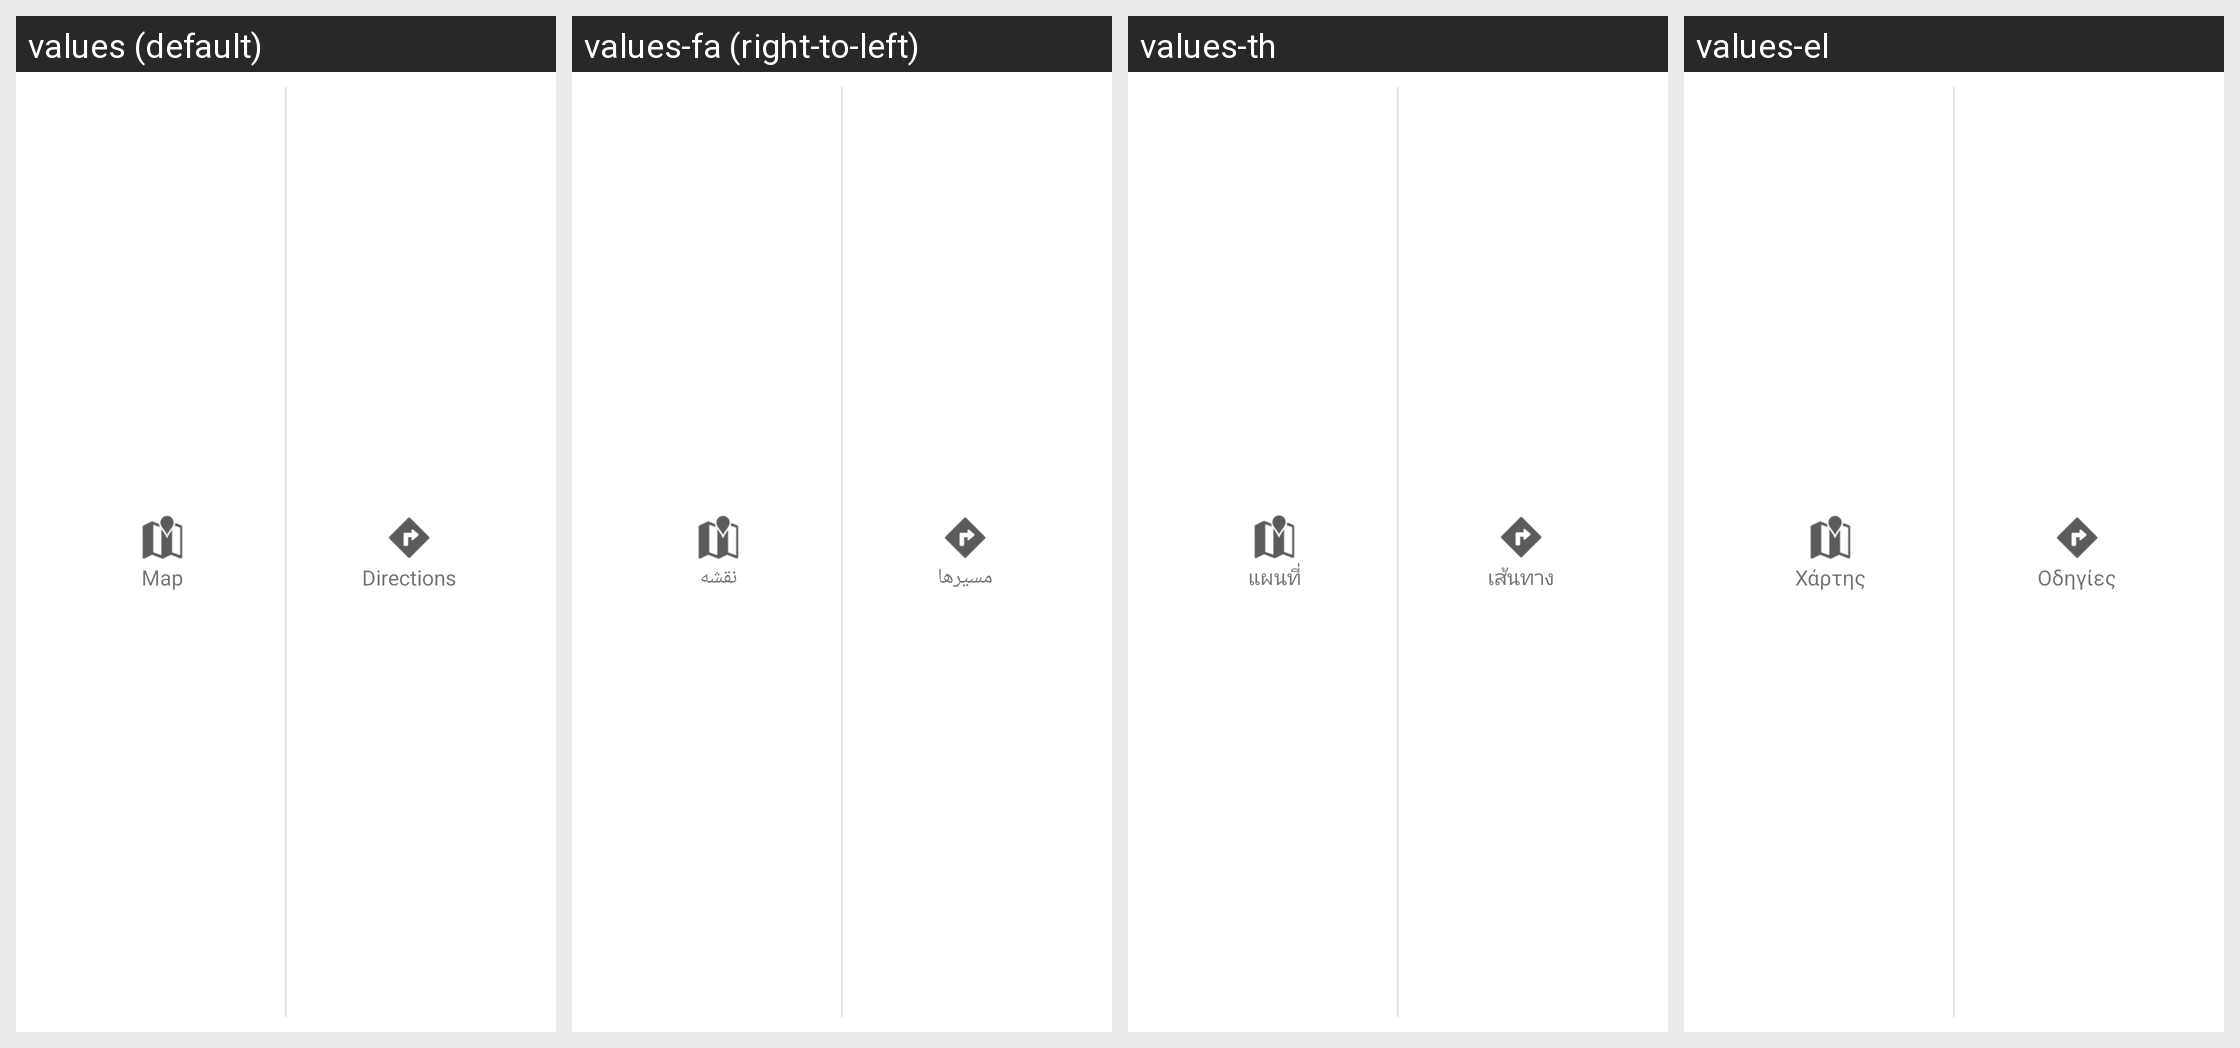

Translations of the strings shown on this Android screen, per locale in the grid:
Android screen res/layout/profile_item_local_actions.xml rendered under 4 locales, left to right: values (default), values-fa (right-to-left), values-th, values-el. Device: Nexus 5 (rendered at 1080×1920; each locale shown at half size, 540×960, under a caption strip naming it); theme Theme.MaterialComponents.DayNight.NoActionBar.
Other locales in the repository, not shown: values-af, values-am, values-ar, values-be, values-bg, values-ca, values-cs, values-da, values-de, values-en-rGB, values-es, values-es-rUS, values-et, values-fi, values-fr, values-hi, values-hr, values-hu, values-id, values-in, values-it, values-iw, values-ja, values-ko, values-lt, values-lv, values-ms, values-nb, values-nl, values-pl, values-pt, values-pt-rPT, values-ro, values-ru, values-sk, values-sl, values-sr, values-sv, values-sw, values-tl, values-tr, values-uk, values-vi, values-zh-rCN, values-zh-rTW, values-zu.
Strings drawn on this screen, with the default value and each locale's value (text and hints the layout hard-codes, and strings that could not be matched under every locale, appear in the picture but are not listed):

profile_local_page_map
  values: Map
  values-fa: نقشه
  values-th: แผนที่
  values-el: Χάρτης

profile_local_page_directions
  values: Directions
  values-fa: مسیرها
  values-th: เส้นทาง
  values-el: Οδηγίες
